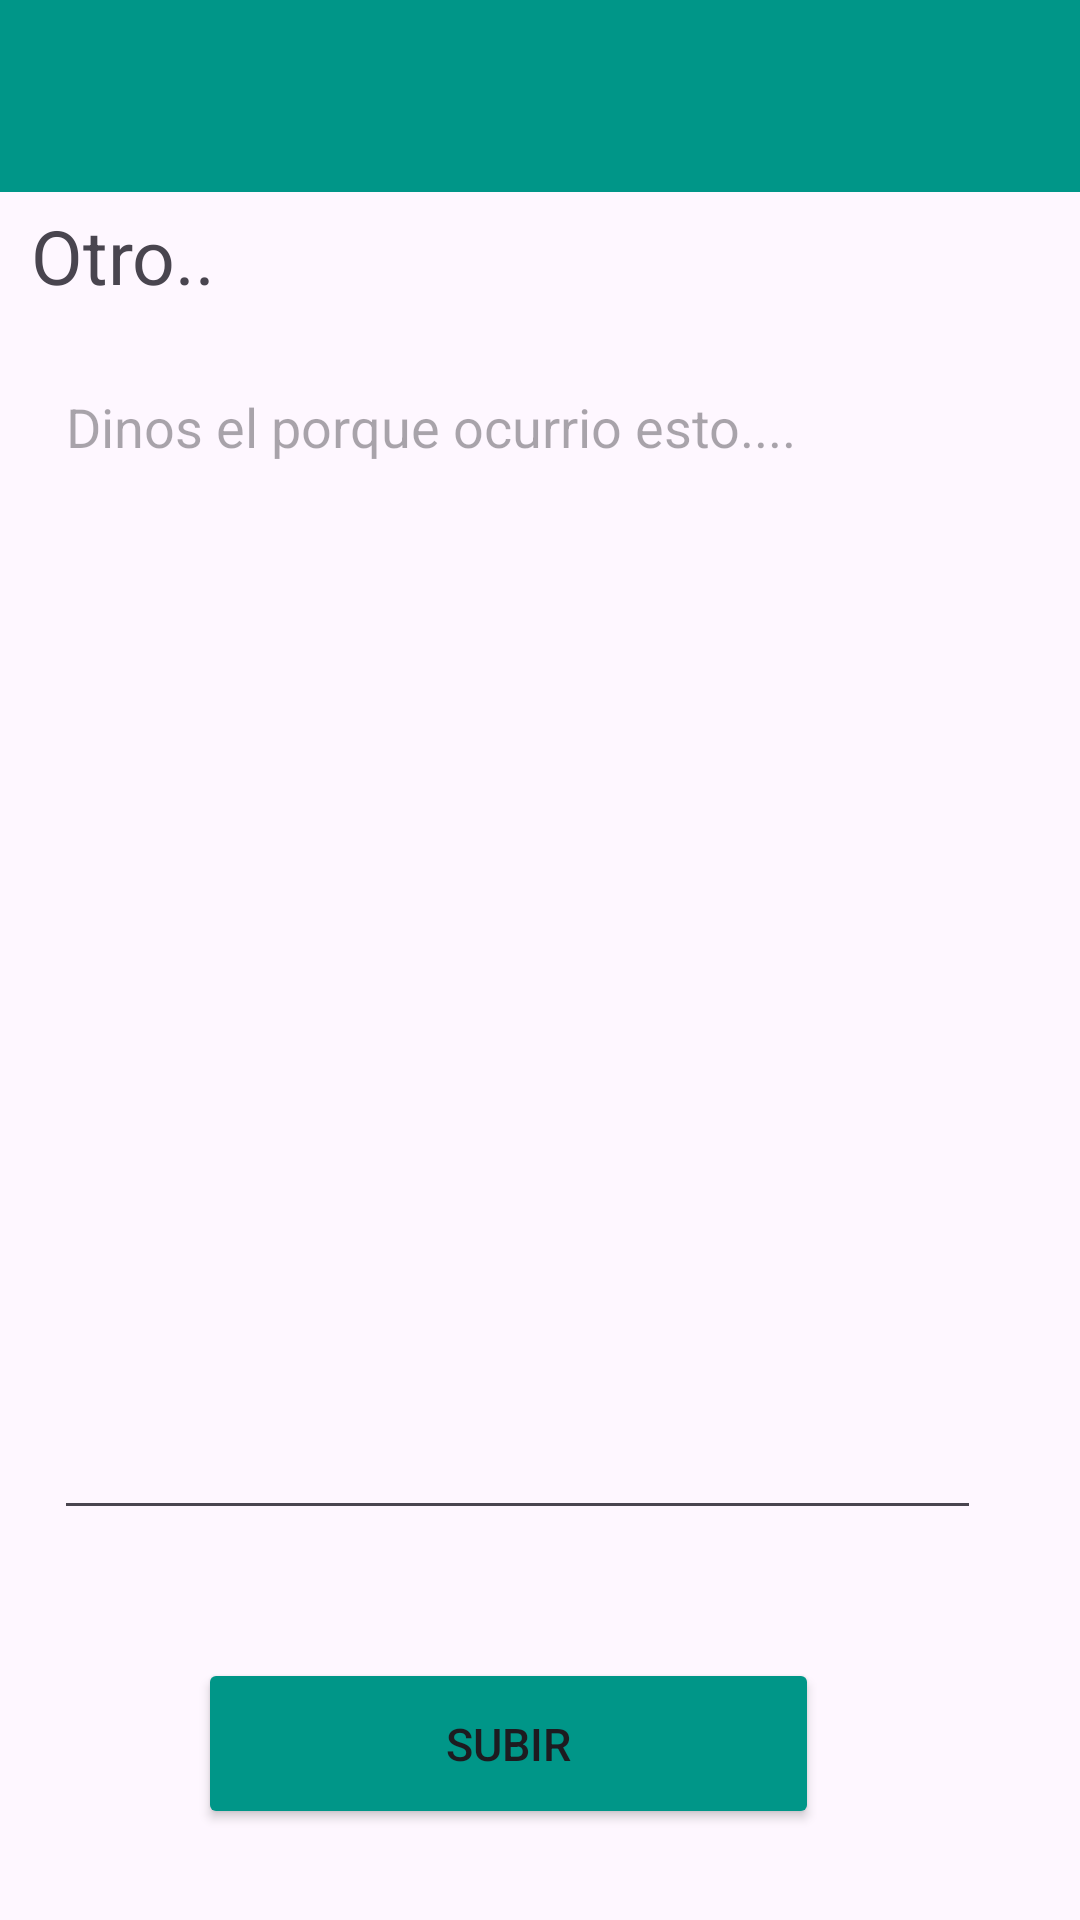

Reconstruct the res/layout file that produces this screen, plus the resources it refers to.
<!-- AndroidManifest.xml: application theme Theme.Aplicacioniot -->
<!-- res/layout/activity_reportemateria3.xml -->
<?xml version="1.0" encoding="utf-8"?>
<androidx.constraintlayout.widget.ConstraintLayout xmlns:android="http://schemas.android.com/apk/res/android"
    xmlns:app="http://schemas.android.com/apk/res-auto"
    xmlns:tools="http://schemas.android.com/tools"
    android:id="@+id/main"
    android:layout_width="match_parent"
    android:layout_height="match_parent"
    tools:context=".reportemateria_3">

    <TextView
        android:id="@+id/textView18"
        android:layout_width="266dp"
        android:layout_height="57dp"
        android:text="@string/reporte3"
        android:textSize="25dp"
        app:layout_constraintBottom_toBottomOf="parent"
        app:layout_constraintEnd_toEndOf="parent"
        app:layout_constraintHorizontal_bias="0.11"
        app:layout_constraintStart_toStartOf="parent"
        app:layout_constraintTop_toTopOf="parent"
        app:layout_constraintVertical_bias="0.117" />

    <Button
        android:id="@+id/button13"
        android:layout_width="207dp"
        android:layout_height="57dp"
        android:backgroundTint="#009688"
        android:onClick="subir"
        android:text="subir"
        android:textSize="15dp"
        app:layout_constraintBottom_toBottomOf="parent"
        app:layout_constraintEnd_toEndOf="parent"
        app:layout_constraintHorizontal_bias="0.431"
        app:layout_constraintStart_toStartOf="parent"
        app:layout_constraintTop_toTopOf="parent"
        app:layout_constraintVertical_bias="0.948" />

    <EditText
        android:id="@+id/editTextTextMultiLine3"
        android:layout_width="309dp"
        android:layout_height="390dp"
        android:ems="10"
        android:gravity="start|top"
        android:hint="@string/placeholder1"
        android:inputType="textMultiLine"
        app:layout_constraintBottom_toBottomOf="parent"
        app:layout_constraintEnd_toEndOf="parent"
        app:layout_constraintHorizontal_bias="0.352"
        app:layout_constraintStart_toStartOf="parent"
        app:layout_constraintTop_toTopOf="parent"
        app:layout_constraintVertical_bias="0.48" />

    <ImageView
        android:id="@+id/imageView6"
        android:layout_width="68dp"
        android:layout_height="57dp"
        app:layout_constraintBottom_toBottomOf="parent"
        app:layout_constraintEnd_toEndOf="parent"
        app:layout_constraintHorizontal_bias="0.909"
        app:layout_constraintStart_toStartOf="parent"
        app:layout_constraintTop_toTopOf="parent"
        app:layout_constraintVertical_bias="0.117"
        app:srcCompat="@drawable/ic_action_name" />

    <include
        layout="@layout/toolbar"
        android:layout_width="wrap_content"
        android:layout_height="wrap_content" />
</androidx.constraintlayout.widget.ConstraintLayout>
<!-- res/layout/toolbar.xml (included above) -->
<?xml version="1.0" encoding="utf-8"?>
<androidx.coordinatorlayout.widget.CoordinatorLayout xmlns:android="http://schemas.android.com/apk/res/android"
    xmlns:app="http://schemas.android.com/apk/res-auto"


    android:layout_width="match_parent"
    android:layout_height="match_parent">

    <com.google.android.material.appbar.AppBarLayout
        android:id="@+id/appbar"

        android:layout_width="match_parent"
        android:layout_height="wrap_content">

        <com.google.android.material.appbar.CollapsingToolbarLayout
            android:layout_width="match_parent"
            android:layout_height="wrap_content"
            app:contentScrim="#009688"
            app:layout_scrollFlags="scroll|exitUntilCollapsed"

            app:toolbarId="@+id/toolbar">


            <androidx.appcompat.widget.Toolbar
                android:id="@+id/toolbar"
                android:layout_width="match_parent"
                android:layout_height="match_parent"
                android:background="#009688"></androidx.appcompat.widget.Toolbar>
        </com.google.android.material.appbar.CollapsingToolbarLayout>
    </com.google.android.material.appbar.AppBarLayout>


</androidx.coordinatorlayout.widget.CoordinatorLayout>
<!-- resources referenced by this layout -->
<resources>
  <string name="placeholder1">Dinos el porque ocurrio esto....</string>
  <string name="reporte3">Otro..</string>
  <style name="Theme.Aplicacioniot" parent="Base.Theme.Aplicacioniot" />
  <style name="Base.Theme.Aplicacioniot" parent="Theme.Material3.DayNight.NoActionBar">
          
          
      </style>
</resources>
